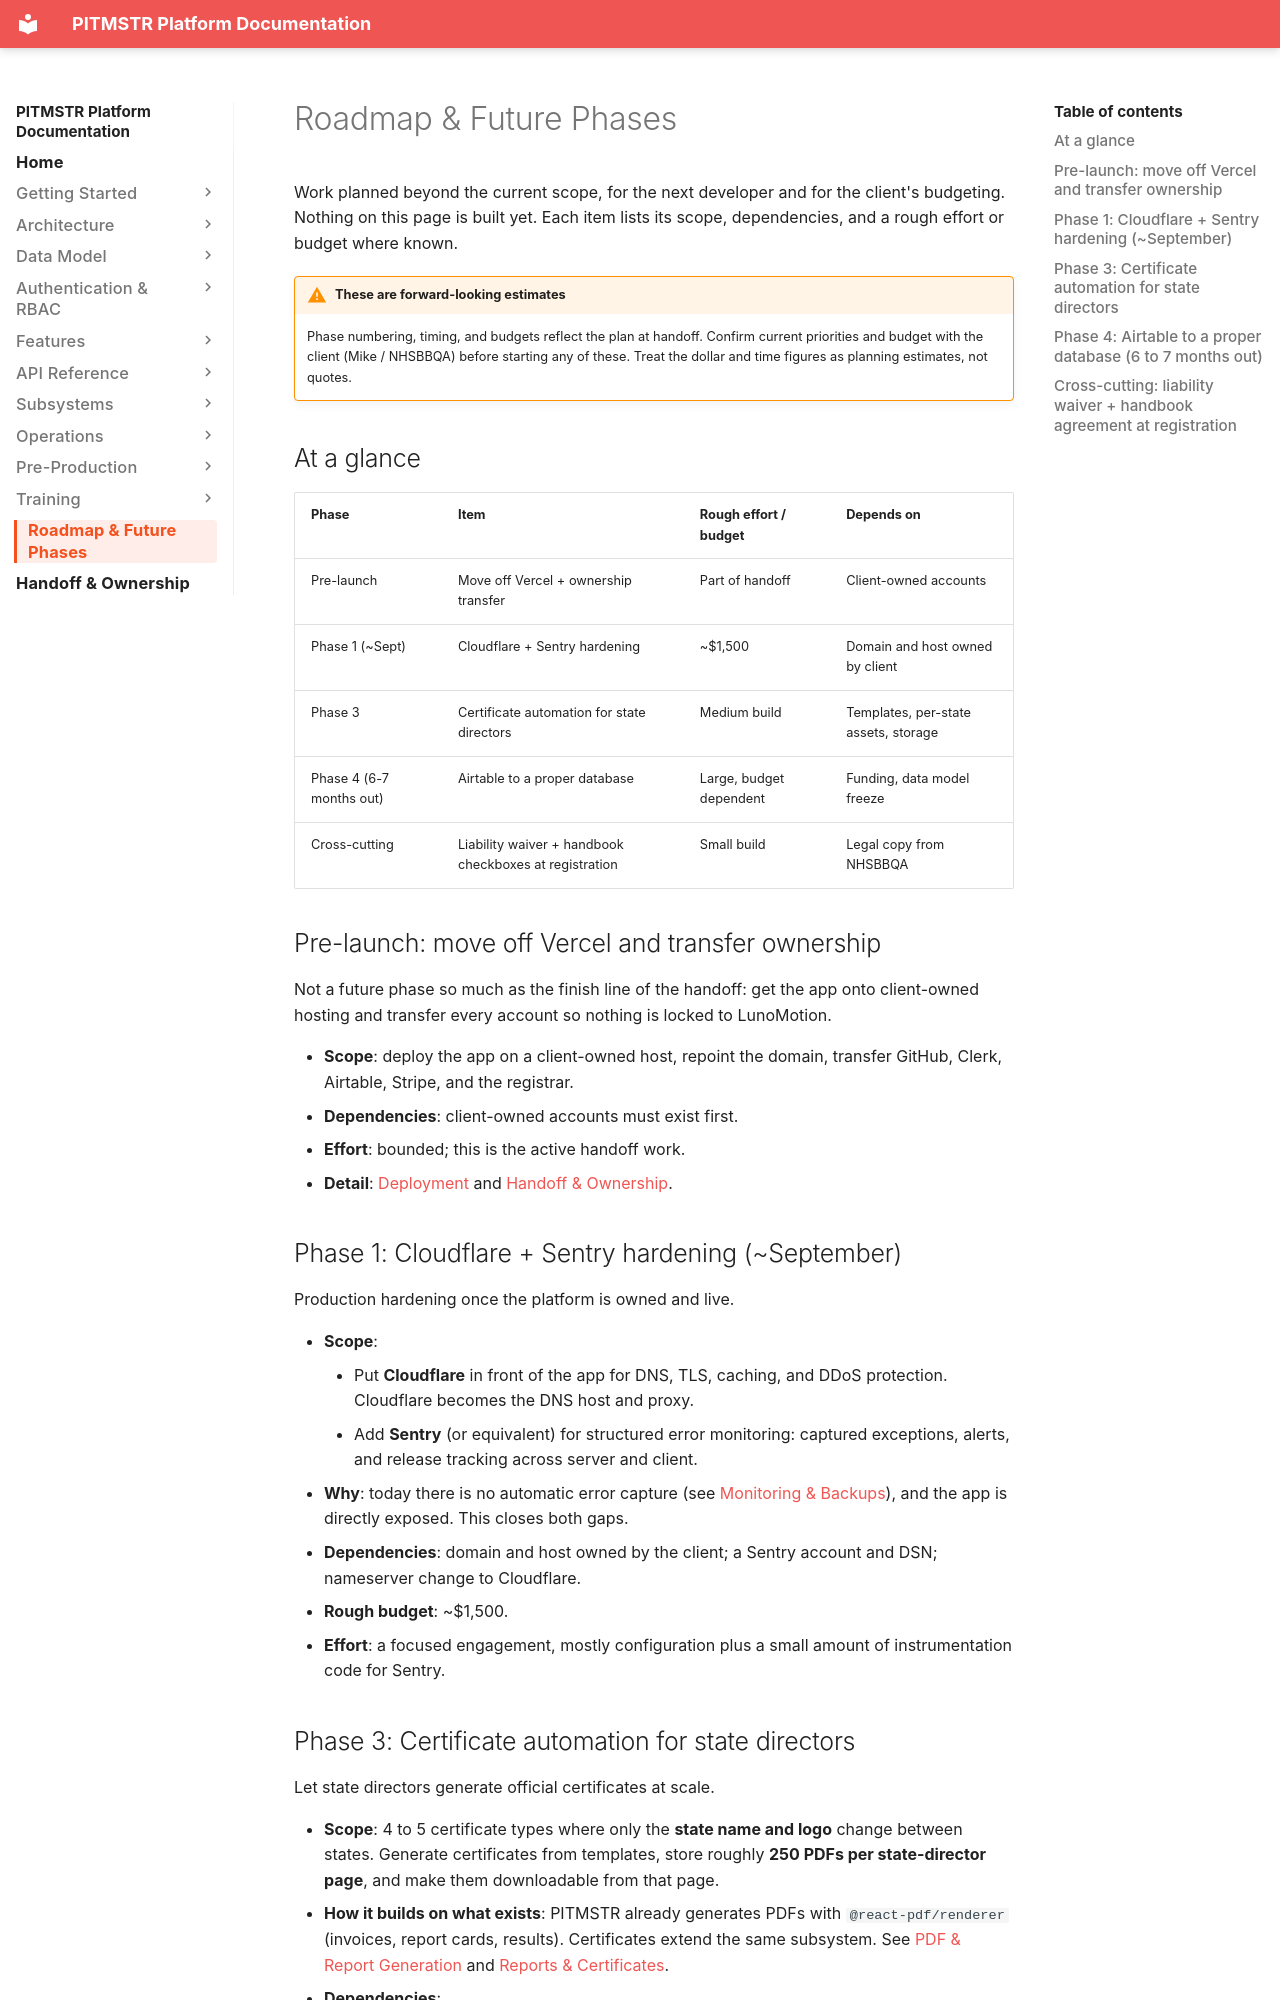

repository: lunomotion/pitmstr-leaderboard · page: roadmap/index.html · generator: mkdocs

# Roadmap & Future Phases

Work planned beyond the current scope, for the next developer and for the client's budgeting. Nothing on this page is built yet. Each item lists its scope, dependencies, and a rough effort or budget where known.

!!! warning "These are forward-looking estimates"
    Phase numbering, timing, and budgets reflect the plan at handoff. Confirm current priorities and budget with the client (Mike / NHSBBQA) before starting any of these. Treat the dollar and time figures as planning estimates, not quotes.

## At a glance

| Phase | Item | Rough effort / budget | Depends on |
|---|---|---|---|
| Pre-launch | Move off Vercel + ownership transfer | Part of handoff | Client-owned accounts |
| Phase 1 (~Sept) | Cloudflare + Sentry hardening | ~$1,500 | Domain and host owned by client |
| Phase 3 | Certificate automation for state directors | Medium build | Templates, per-state assets, storage |
| Phase 4 (6-7 months out) | Airtable to a proper database | Large, budget dependent | Funding, data model freeze |
| Cross-cutting | Liability waiver + handbook checkboxes at registration | Small build | Legal copy from NHSBBQA |

## Pre-launch: move off Vercel and transfer ownership

Not a future phase so much as the finish line of the handoff: get the app onto client-owned hosting and transfer every account so nothing is locked to LunoMotion.

- **Scope**: deploy the app on a client-owned host, repoint the domain, transfer GitHub, Clerk, Airtable, Stripe, and the registrar.
- **Dependencies**: client-owned accounts must exist first.
- **Effort**: bounded; this is the active handoff work.
- **Detail**: [Deployment](operations/deployment.md) and [Handoff & Ownership](handoff-ownership.md).

## Phase 1: Cloudflare + Sentry hardening (~September)

Production hardening once the platform is owned and live.

- **Scope**:
    - Put **Cloudflare** in front of the app for DNS, TLS, caching, and DDoS protection. Cloudflare becomes the DNS host and proxy.
    - Add **Sentry** (or equivalent) for structured error monitoring: captured exceptions, alerts, and release tracking across server and client.
- **Why**: today there is no automatic error capture (see [Monitoring & Backups](operations/monitoring.md)), and the app is directly exposed. This closes both gaps.
- **Dependencies**: domain and host owned by the client; a Sentry account and DSN; nameserver change to Cloudflare.
- **Rough budget**: ~$1,500.
- **Effort**: a focused engagement, mostly configuration plus a small amount of instrumentation code for Sentry.
